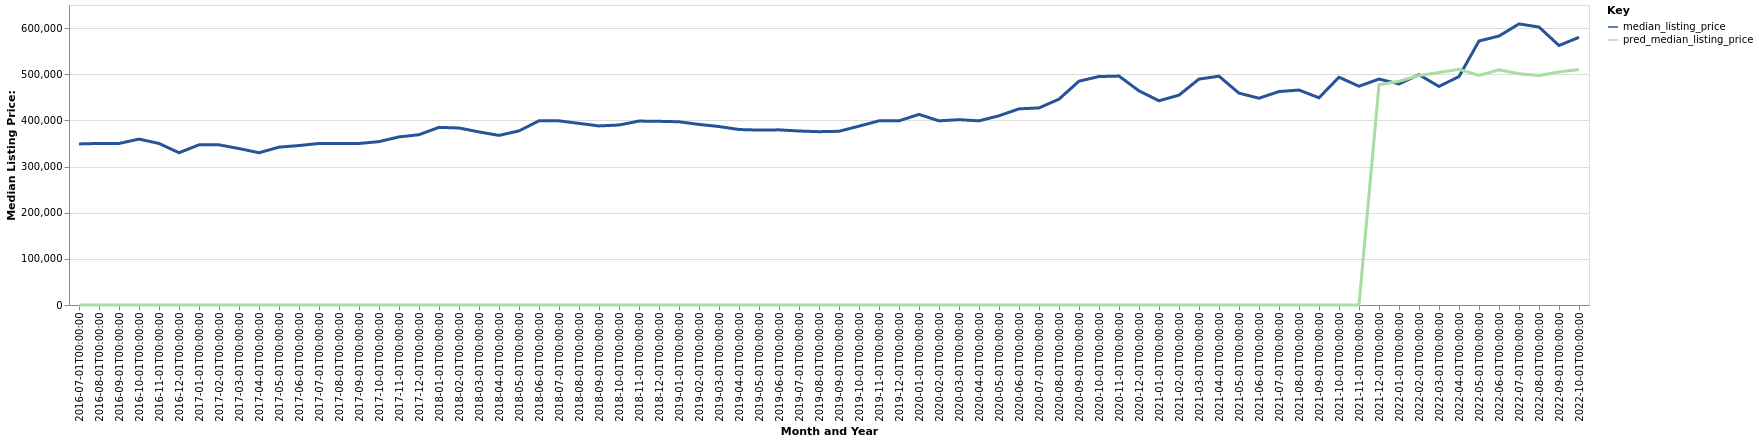

The file beside this chart, header and first rows:
date, time_idx, median_listing_price, thirty_year_interest_rate_five, month, county_name, active_listing_count, pred_median_listing_price, month_year
2016-07-01, 0, 349000, 3.72, 7, Taos, NM, 475.0, 0, Jul-2016
2016-08-01, 1, 350000, 3.73, 8, Taos, NM, 489.0, 0, Aug-2016
2016-09-01, 2, 350000, 3.66, 9, Taos, NM, 488.0, 0, Sep-2016
2016-10-01, 3, 359500, 3.64, 10, Taos, NM, 440.0, 0, Oct-2016
2016-11-01, 4, 350000, 3.66, 11, Taos, NM, 403.0, 0, Nov-2016
2016-12-01, 5, 329950, 3.48, 12, Taos, NM, 360.0, 0, Dec-2016
2017-01-01, 6, 347000, 3.45, 1, Taos, NM, 344.0, 0, Jan-2017
2017-02-01, 7, 347000, 3.5, 2, Taos, NM, 350.0, 0, Feb-2017
2017-03-01, 8, 339000, 3.52, 3, Taos, NM, 352.0, 0, Mar-2017
2017-04-01, 9, 329900, 4.03, 4, Taos, NM, 361.0, 0, Apr-2017
2017-05-01, 10, 342000, 4.32, 5, Taos, NM, 394.0, 0, May-2017
2017-06-01, 11, 345500, 4.2, 6, Taos, NM, 408.0, 0, Jun-2017
2017-07-01, 12, 350000, 4.19, 7, Taos, NM, 419.0, 0, Jul-2017
2017-08-01, 13, 350000, 4.3, 8, Taos, NM, 421.0, 0, Aug-2017
2017-09-01, 14, 349950, 4.1, 9, Taos, NM, 410.0, 0, Sep-2017
2017-10-01, 15, 354000, 4.05, 10, Taos, NM, 368.0, 0, Oct-2017
2017-11-01, 16, 364225, 3.94, 11, Taos, NM, 320.0, 0, Nov-2017
2017-12-01, 17, 369000, 4.03, 12, Taos, NM, 300.0, 0, Dec-2017
2018-01-01, 18, 384875, 3.93, 1, Taos, NM, 289.0, 0, Jan-2018
2018-02-01, 19, 383500, 3.83, 2, Taos, NM, 280.0, 0, Feb-2018
2018-03-01, 20, 375000, 3.94, 3, Taos, NM, 288.0, 0, Mar-2018
2018-04-01, 21, 367450, 3.95, 4, Taos, NM, 306.0, 0, Apr-2018
2018-05-01, 22, 377250, 3.99, 5, Taos, NM, 330.0, 0, May-2018
2018-06-01, 23, 399000, 4.15, 6, Taos, NM, 365.0, 0, Jun-2018
2018-07-01, 24, 399000, 4.4, 7, Taos, NM, 395.0, 0, Jul-2018
2018-08-01, 25, 393500, 4.46, 8, Taos, NM, 419.0, 0, Aug-2018
2018-09-01, 26, 388000, 4.58, 9, Taos, NM, 427.0, 0, Sep-2018
2018-10-01, 27, 390000, 4.66, 10, Taos, NM, 401.0, 0, Oct-2018
2018-11-01, 28, 398500, 4.62, 11, Taos, NM, 371.0, 0, Nov-2018
2018-12-01, 29, 398000, 4.54, 12, Taos, NM, 345.0, 0, Dec-2018
2019-01-01, 30, 397000, 4.6, 1, Taos, NM, 315.0, 0, Jan-2019
2019-02-01, 31, 391250, 4.72, 2, Taos, NM, 310.0, 0, Feb-2019
2019-03-01, 32, 386714, 4.9, 3, Taos, NM, 310.0, 0, Mar-2019
2019-04-01, 33, 380214, 4.94, 4, Taos, NM, 314.0, 0, Apr-2019
2019-05-01, 34, 379000, 4.75, 5, Taos, NM, 347.0, 0, May-2019
2019-06-01, 35, 379500, 4.51, 6, Taos, NM, 368.0, 0, Jun-2019
2019-07-01, 36, 377000, 4.41, 7, Taos, NM, 388.0, 0, Jul-2019
2019-08-01, 37, 375545, 4.41, 8, Taos, NM, 394.0, 0, Aug-2019
2019-09-01, 38, 376364, 4.2, 9, Taos, NM, 397.0, 0, Sep-2019
2019-10-01, 39, 387500, 4.14, 10, Taos, NM, 394.0, 0, Oct-2019
2019-11-01, 40, 399000, 3.84, 11, Taos, NM, 351.0, 0, Nov-2019
2019-12-01, 41, 399000, 3.81, 12, Taos, NM, 335.0, 0, Dec-2019
2020-01-01, 42, 412975, 3.75, 1, Taos, NM, 282.0, 0, Jan-2020
2020-02-01, 43, 399000, 3.73, 2, Taos, NM, 283.0, 0, Feb-2020
2020-03-01, 44, 401500, 3.78, 3, Taos, NM, 278.0, 0, Mar-2020
2020-04-01, 45, 399000, 3.75, 4, Taos, NM, 268.0, 0, Apr-2020
2020-05-01, 46, 410000, 3.74, 5, Taos, NM, 268.0, 0, May-2020
2020-06-01, 47, 425000, 3.72, 6, Taos, NM, 264.0, 0, Jun-2020
2020-07-01, 48, 427000, 3.49, 7, Taos, NM, 263.0, 0, Jul-2020
2020-08-01, 49, 446000, 3.65, 8, Taos, NM, 228.0, 0, Aug-2020
2020-09-01, 50, 485000, 3.33, 9, Taos, NM, 209.0, 0, Sep-2020
2020-10-01, 51, 495000, 3.28, 10, Taos, NM, 206.0, 0, Oct-2020
2020-11-01, 52, 496000, 3.21, 11, Taos, NM, 167.0, 0, Nov-2020
2020-12-01, 53, 464000, 3.07, 12, Taos, NM, 159.0, 0, Dec-2020
2021-01-01, 54, 442450, 2.99, 1, Taos, NM, 136.0, 0, Jan-2021
2021-02-01, 55, 454725, 2.93, 2, Taos, NM, 114.0, 0, Feb-2021
2021-03-01, 56, 489500, 2.88, 3, Taos, NM, 106.0, 0, Mar-2021
2021-04-01, 57, 495750, 2.84, 4, Taos, NM, 118.0, 0, Apr-2021
2021-05-01, 58, 459000, 2.71, 5, Taos, NM, 120.0, 0, May-2021
2021-06-01, 59, 448000, 2.79, 6, Taos, NM, 149.0, 0, Jun-2021
... 16 more rows
